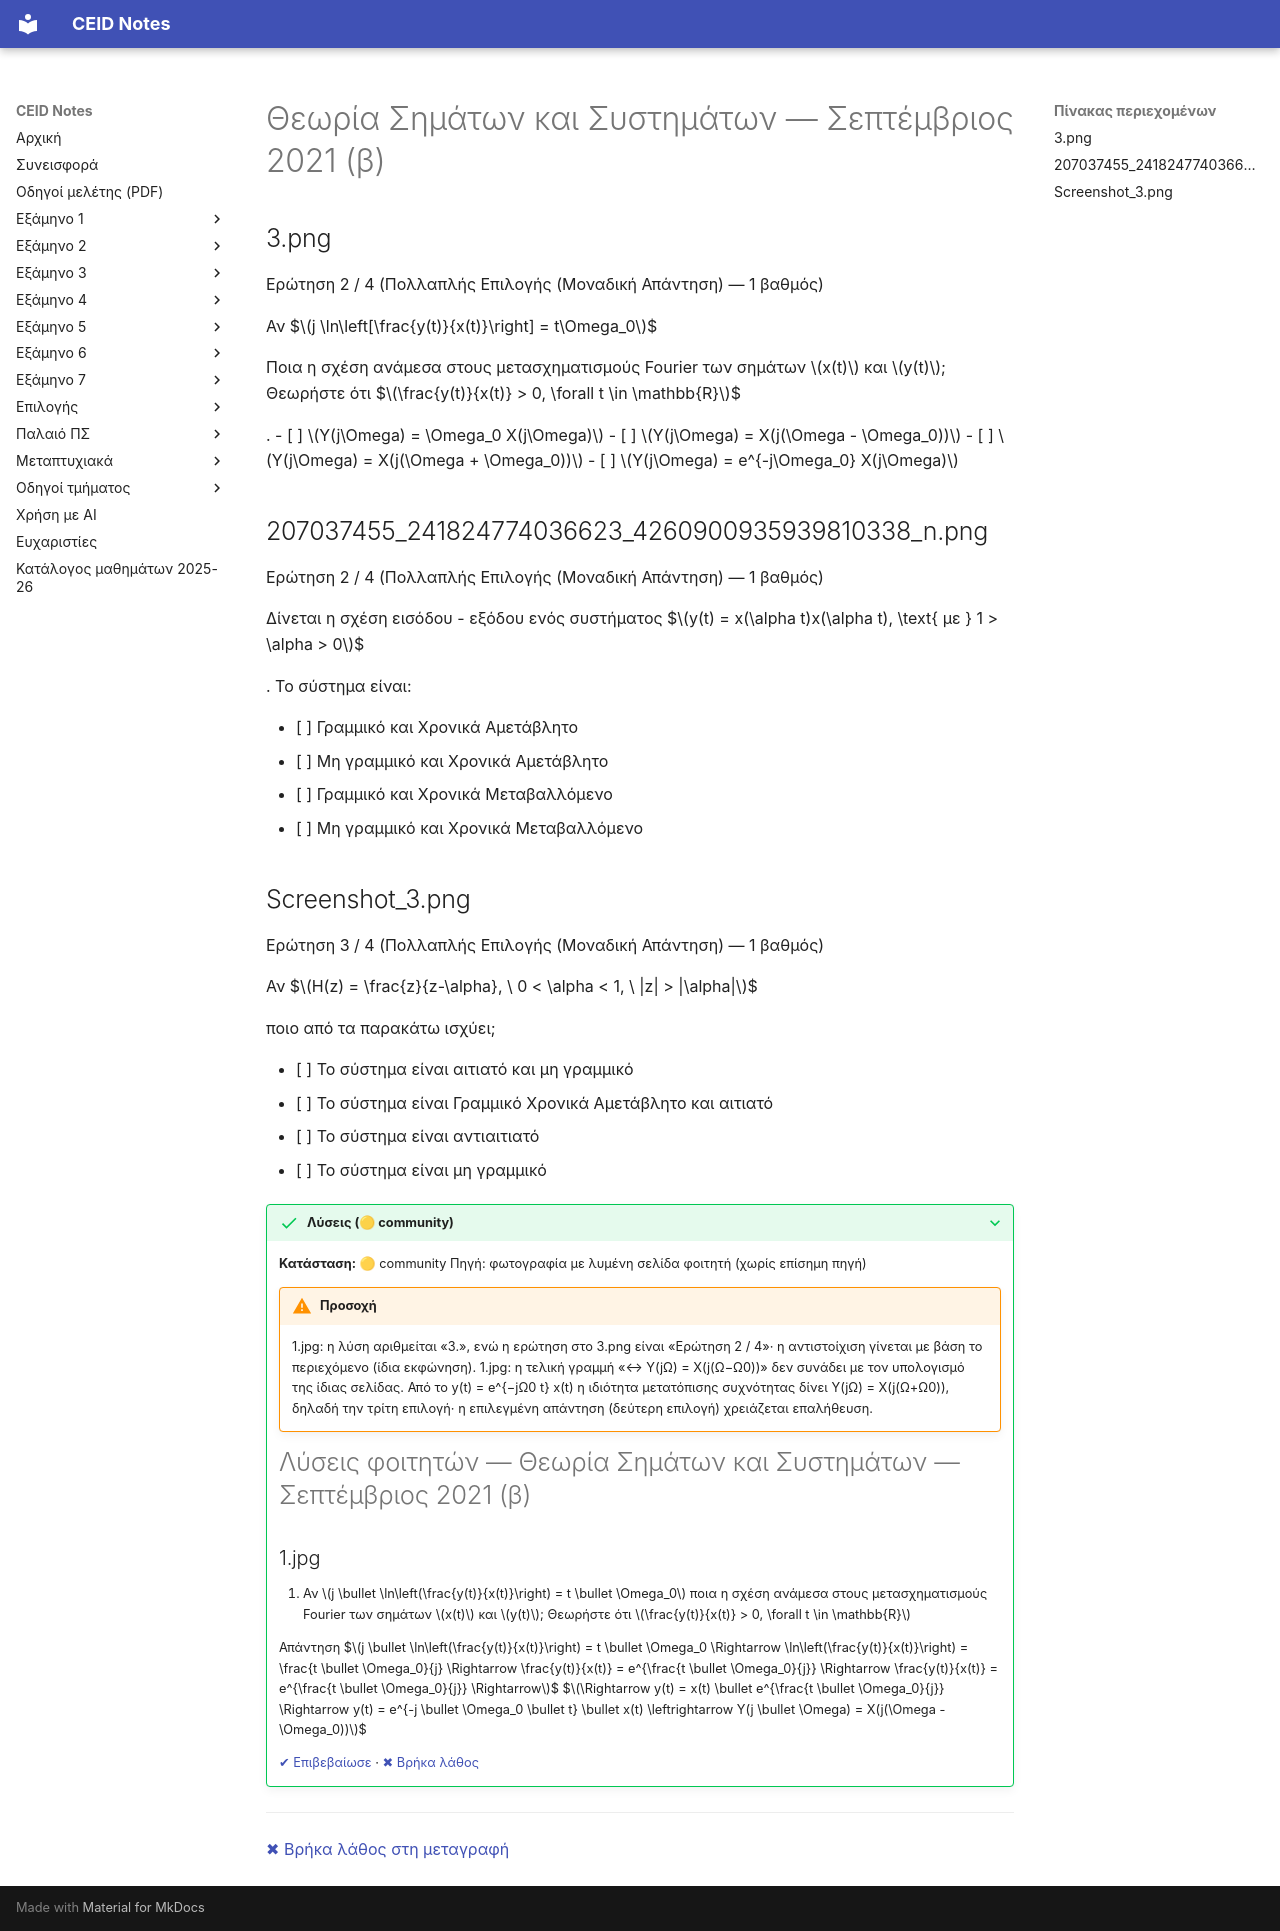

repository: kdngiorgos/ceid-notes · page: Semesters/Semester 4 (4ο Εξάμηνο)/Θεωρία Σημάτων και Συστημάτων - CEID_23Y207/Previous Exams/2021-09-b.html · generator: mkdocs

---
course: CEID_23Y207
session: 2021-09-b
label: Σεπτέμβριος 2021 — Ερωτήσεις πολλαπλής επιλογής (ομάδα κουίζ 4 ερωτήσεων)
sources:
- 3.png
- 207037455_241824774036623_4260900935939810338_n.png
- Screenshot_3.png
- 1.jpg
format: multiple-choice
duration_min: null
notes: Online κουίζ με «Ερώτηση 2 / 4» και «Ερώτηση 3 / 4». Το 207037455_…png φέρει ενδειξη hint 2021-06 από τη μεταγραφή, αλλά η αρίθμηση «2 / 4» ταιριάζει με αυτή του κουίζ 2021-09. Το 1.jpg είναι λυμένη σελίδα για την ερώτηση «3.» του 3.png και καταχωρείται ως πηγή λύσης.
transcription: verbatim
solutions: community
---
# Θεωρία Σημάτων και Συστημάτων — Σεπτέμβριος 2021 (β)

## 3.png

Ερώτηση 2 / 4 (Πολλαπλής Επιλογής (Μοναδική Απάντηση) — 1 βαθμός)

Αν
$$j \ln\left[\frac{y(t)}{x(t)}\right] = t\Omega_0$$

Ποια η σχέση ανάμεσα στους μετασχηματισμούς Fourier των σημάτων $x(t)$ και $y(t)$; Θεωρήστε ότι
$$\frac{y(t)}{x(t)} > 0, \forall t \in \mathbb{R}$$

.
- [ ] $Y(j\Omega) = \Omega_0 X(j\Omega)$
- [ ] $Y(j\Omega) = X(j(\Omega - \Omega_0))$
- [ ] $Y(j\Omega) = X(j(\Omega + \Omega_0))$
- [ ] $Y(j\Omega) = e^{-j\Omega_0} X(j\Omega)$

## 207037455_241824774036623_4260900935939810338_n.png

Ερώτηση 2 / 4 (Πολλαπλής Επιλογής (Μοναδική Απάντηση) — 1 βαθμός)

Δίνεται η σχέση εισόδου - εξόδου ενός συστήματος
$$y(t) = x(\alpha t)x(\alpha t), \text{ με } 1 > \alpha > 0$$

. Το σύστημα είναι:

- [ ] Γραμμικό και Χρονικά Αμετάβλητο
- [ ] Μη γραμμικό και Χρονικά Αμετάβλητο
- [ ] Γραμμικό και Χρονικά Μεταβαλλόμενο
- [ ] Μη γραμμικό και Χρονικά Μεταβαλλόμενο

## Screenshot_3.png

Ερώτηση 3 / 4 (Πολλαπλής Επιλογής (Μοναδική Απάντηση) — 1 βαθμός)

Αν
$$H(z) = \frac{z}{z-\alpha}, \ 0 < \alpha < 1, \ |z| > |\alpha|$$

ποιο από τα παρακάτω ισχύει;

- [ ] Το σύστημα είναι αιτιατό και μη γραμμικό
- [ ] Το σύστημα είναι Γραμμικό Χρονικά Αμετάβλητο και αιτιατό
- [ ] Το σύστημα είναι αντιαιτιατό
- [ ] Το σύστημα είναι μη γραμμικό

??? success "Λύσεις (🟡 community)"
    **Κατάσταση:** 🟡 community
    Πηγή: φωτογραφία με λυμένη σελίδα φοιτητή (χωρίς επίσημη πηγή)

    !!! warning "Προσοχή"
        1.jpg: η λύση αριθμείται «3.», ενώ η ερώτηση στο 3.png είναι «Ερώτηση 2 / 4»· η αντιστοίχιση γίνεται με βάση το περιεχόμενο (ίδια εκφώνηση).
        1.jpg: η τελική γραμμή «↔ Y(jΩ) = X(j(Ω−Ω0))» δεν συνάδει με τον υπολογισμό της ίδιας σελίδας. Από το y(t) = e^{−jΩ0 t} x(t) η ιδιότητα μετατόπισης συχνότητας δίνει Y(jΩ) = X(j(Ω+Ω0)), δηλαδή την τρίτη επιλογή· η επιλεγμένη απάντηση (δεύτερη επιλογή) χρειάζεται επαλήθευση.

    # Λύσεις φοιτητών — Θεωρία Σημάτων και Συστημάτων — Σεπτέμβριος 2021 (β)

    ## 1.jpg

    3. Αν $j \bullet \ln\left(\frac{y(t)}{x(t)}\right) = t \bullet \Omega_0$ ποια η σχέση ανάμεσα στους μετασχηματισμούς Fourier των σημάτων $x(t)$ και $y(t)$; Θεωρήστε ότι $\frac{y(t)}{x(t)} > 0, \forall t \in \mathbb{R}$

    Απάντηση
    $$j \bullet \ln\left(\frac{y(t)}{x(t)}\right) = t \bullet \Omega_0 \Rightarrow \ln\left(\frac{y(t)}{x(t)}\right) = \frac{t \bullet \Omega_0}{j} \Rightarrow \frac{y(t)}{x(t)} = e^{\frac{t \bullet \Omega_0}{j}} \Rightarrow \frac{y(t)}{x(t)} = e^{\frac{t \bullet \Omega_0}{j}} \Rightarrow$$
    $$\Rightarrow y(t) = x(t) \bullet e^{\frac{t \bullet \Omega_0}{j}} \Rightarrow y(t) = e^{-j \bullet \Omega_0 \bullet t} \bullet x(t) \leftrightarrow Y(j \bullet \Omega) = X(j(\Omega - \Omega_0))$$

    [✔ Επιβεβαίωσε](https://github.com/kdngiorgos/ceid-notes/issues/new?template=verify-solution.yml&title=%CE%95%CF%80%CE%B9%CE%B2%CE%B5%CE%B2%CE%B1%CE%AF%CF%89%CF%83%CE%B7%20%CE%BB%CF%8D%CF%83%CE%B7%CF%82%3A%20CEID_23Y207%202021-09-b&course=CEID_23Y207&session=2021-09-b) · [✖ Βρήκα λάθος](https://github.com/kdngiorgos/ceid-notes/issues/new?template=fix-mistake.yml&title=%CE%9B%CE%AC%CE%B8%CE%BF%CF%82%20%CF%83%CF%84%CE%B9%CF%82%20%CE%BB%CF%8D%CF%83%CE%B5%CE%B9%CF%82%3A%20CEID_23Y207%202021-09-b&course=CEID_23Y207&session=2021-09-b)

---
[✖ Βρήκα λάθος στη μεταγραφή](https://github.com/kdngiorgos/ceid-notes/issues/new?template=fix-mistake.yml&title=%CE%9B%CE%AC%CE%B8%CE%BF%CF%82%20%CF%83%CF%84%CE%B7%20%CE%BC%CE%B5%CF%84%CE%B1%CE%B3%CF%81%CE%B1%CF%86%CE%AE%3A%20CEID_23Y207%202021-09-b&course=CEID_23Y207&session=2021-09-b)
